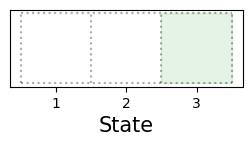
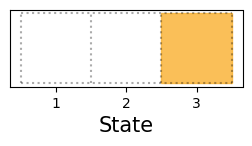
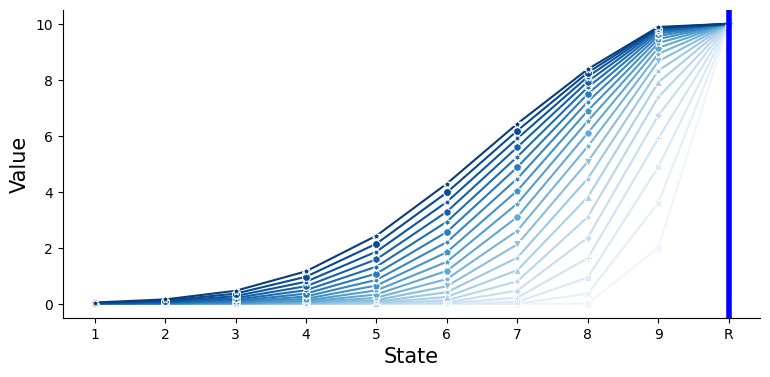
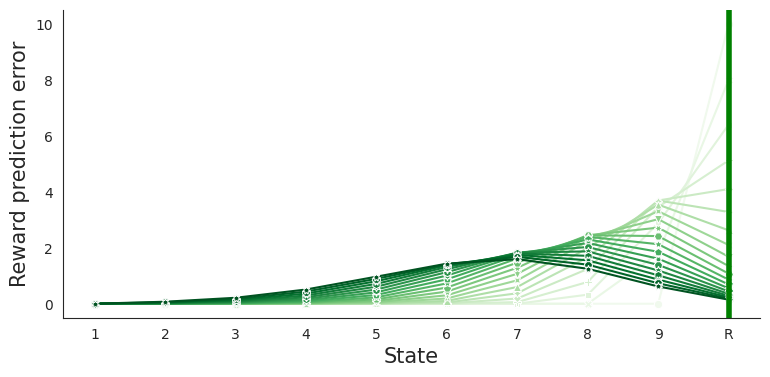
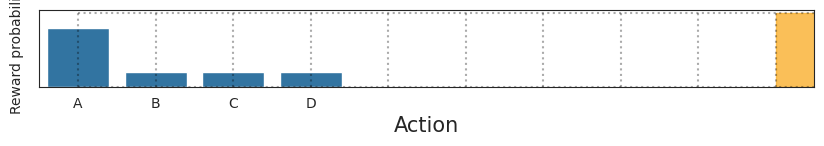

Write the Python code that produced these figures, in order.
import numpy as np
from scipy.stats import norm

import matplotlib.pyplot as plt
from matplotlib.patches import Rectangle
import seaborn as sns
import pandas as pd

class Corridor(object):

  """Class for the corridor environment."""

  def __init__(self):

    self.n_states = 3
    self.n_actions = 2
    self.states = np.arange(0, self.n_states)
    self.actions = np.arange(0, self.n_actions)
    self.reward_location = self.n_states

    self.state = 1 # begin in Start state
    self.t = 0     # reset timstep
    self.terminate = False

  def visualize(self):

    print("Green is the Goal state")

    xs = np.arange(0, self.n_states+1, 1)
    ys = np.arange(0, 2)

    fig, ax = plt.subplots(1, 1, figsize=(self.n_states,1))
    # grid "shades" (boxes)
    w, h = xs[1] - xs[0], ys[1] - ys[0]
    for i, x in enumerate(xs[:-1]):
        for j, y in enumerate(ys[:-1]):
            if (i == self.reward_location - 1):
                ax.add_patch(Rectangle((x, y), w, h, fill=True, color='#008610', alpha=.1))
    # grid lines
    for x in xs:
        plt.plot([x, x], [ys[0], ys[-1]], color='black', alpha=.33, linestyle=':')
    for y in ys:
        plt.plot([xs[0], xs[-1]], [y, y], color='black', alpha=.33, linestyle=':')

    ax.set_xticks(xs[:-1]+0.5)
    ax.set_xticklabels(xs[:-1]+1)
    ax.set_yticklabels([])
    ax.set_xlabel('State', fontsize=15)

    plt.tick_params(left = False)
    plt.show()

  def step(self, action):

    # the step method takes as input a state and action and changes the environment
    # this is where we encode the environment's true model (T and R)

    assert self.state in self.states, "Invalid state"
    assert action in self.actions, "Invalid action"

    if self.state == 1:
      print('New episode')

    print('Current state: ' + str(self.state))

    if action == 0:
      print('Action: left')
    else:
      print('Action: right')

    if self.state == 1:

        if action == 0:    # agent picks left
            self.state = 0
            reward = 0
        else:              # agent picks right
            self.state = 2
            reward = 1
        self.terminate = 1
        print('+ ' + str(reward) + ' reward')

    elif self.state == 0:
        self.state = 0
        reward = 0
        self.terminate = True
        print('+ ' + str(reward) + ' reward')

    elif self.state == 2:
        self.state = 2
        reward = 0
        self.terminate = True
        print('+ ' + str(reward) + ' reward')

    print('New state: ' + str(self.state))

    # increment timestep
    self.t = self.t + 1
    if self.terminate == True:
      self.reset()
      print('End of episode')

    return self.state, reward

  def reset(self):

    # the reset method resets the environment to its start state
    self.state = 1
    self.terminate == False

# This line creates an instance of the Corridor class
env = Corridor()

env.visualize()

# This line takes an action and steps through the environment
new_state, reward = env.step(1)

class SingleTrack(object):

  """Class for the single track environment.

  Parameters
  ----------
  n_states : int
      Number of states on the track.

  """

  def __init__(self, n_states):

    self.n_states = n_states
    self.states = np.arange(0, n_states)
    self.reward_location = self.n_states

    self.state = 1 # begin in Start state
    self.t = 0     # reset timstep
    self.terminate = False

  def visualize(self):

    xs = np.arange(0, self.n_states+1, 1)
    ys = np.arange(0, 2)

    fig, ax = plt.subplots(1, 1, figsize=(self.n_states,1))
    # grid "shades" (boxes)
    w, h = xs[1] - xs[0], ys[1] - ys[0]
    for i, x in enumerate(xs[:-1]):
        for j, y in enumerate(ys[:-1]):
            if (i == self.reward_location - 1):
                ax.add_patch(Rectangle((x, y), w, h, fill=True, color='#f9b02e', alpha=.8))
    # grid lines
    for x in xs:
        plt.plot([x, x], [ys[0], ys[-1]], color='black', alpha=.33, linestyle=':')
    for y in ys:
        plt.plot([xs[0], xs[-1]], [y, y], color='black', alpha=.33, linestyle=':')

    ax.set_xticks(xs[:-1]+0.5)
    ax.set_xticklabels(xs[:-1]+1)
    ax.set_yticklabels([])
    ax.set_xlabel('State', fontsize=15)

    plt.tick_params(left = False)
    plt.show()

  def step(self):

    print('Current state: ' + str(self.state))
    print('Moving right...')
    self.state = self.state+1

    if (self.state == self.reward_location):
        reward = 10;
        self.terminate = True
    else:
        reward = 0;

    print('New state: ' + str(self.state))

    # increment timestep
    self.t = self.t + 1

    return self.state, reward

  def reset(self):

    # the reset method resets the environment to its start state
    self.state = 1
    self.t = 0     # reset timstep
    self.terminate = False


track = SingleTrack(3)
track.visualize()

class TDRL(object):
  """Class for the TDRL reward prediction algorithm.

  Parameters
  ----------

  alpha : float, range (0, 1)
      Learning rate.

  gamma : float, range (0, 1)
      Discount factor.

  """

  def __init__(self, env, alpha, gamma, v_init = False):

    self.a = alpha
    self.g = gamma

    # initialize values
    if v_init: # check if initial values were provided
      self.v = np.ones((env.n_states, ))*v_init
    else:
      self.v = np.zeros((env.n_states, ))

    # initialize td-errors
    self.d = np.zeros((env.n_states, ))

  def update(self, current_state, new_state, reward, verbose=False):

    td_error = reward + self.g * self.v[new_state-1] - self.v[current_state-1]

    print('delta: ' + str(td_error))

    self.d[current_state] = td_error
    self.v[current_state-1] = self.v[current_state-1] + self.a * td_error

    if verbose == True:
      print('delta: ' + str(self.v))

def run_simulation(params, n_episodes):

  """Function for running a simulation of TDRL in the single track environment."""

  # make environment
  env = SingleTrack(params['n_states'])

  # initialize agent
  agent = TDRL(env, params['alpha'], params['gamma'])

  # initialize output containers
  V = np.zeros((n_episodes, params['n_states']))
  D = np.zeros((n_episodes, params['n_states']))

  for e in np.arange(n_episodes):

    print("Ran the track " + str(e) + " times so far")

    for s in np.arange(params['n_states']):

      # step through environment
      current_state = env.state
      _, reward = env.step()
      new_state = env.state

      # update agent
      agent.update(current_state, new_state, reward, verbose=False)

      if env.terminate:

          V[e,:] = agent.v
          D[e,:] = agent.d

          print('End of episode')
          env.reset()

          break

  return env, V, D

n_episodes = 20

params = {
    'n_states': 10,
    'alpha': 0.2,
    'gamma': 0.9
}

env, V, D = run_simulation(params, n_episodes)

# Value
df_wide = pd.DataFrame(V.T)
df_wide.loc[len(df_wide.index)-1] = 10

fig, ax = plt.subplots(1,1,figsize=(9,4))
sns.lineplot(data=df_wide, legend=False, palette='Blues', markers=True, dashes=False)
ax.legend(labels=list(np.arange(params['n_states'])+1))
ax.axvline(x=params['n_states']-1, color='blue',linewidth=4)
ax.set_xticks(np.arange(params['n_states']))
labels = [str(i) for i in np.arange(params['n_states'])+1]
labels[-1] = 'R'
ax.set_xticklabels(labels)
ax.set_xlabel('State',fontsize=15);
ax.set_ylabel('Value',fontsize=15);
sns.set_style('white');
sns.despine();
plt.gca().get_legend().remove()

# TD-error
df_wide = pd.DataFrame(D.T)

fig, ax = plt.subplots(1,1,figsize=(9,4))
sns.lineplot(data=df_wide, legend=False, palette='Greens', markers=True, dashes=False)
ax.legend(labels=list(np.arange(params['n_states'])+1))
ax.axvline(x=params['n_states']-1, color='green',linewidth=4)
ax.set_xticks(np.arange(params['n_states']))
labels = [str(i) for i in np.arange(params['n_states'])+1]
labels[-1] = 'R'
ax.set_xticklabels(labels)
ax.set_xlabel('State',fontsize=15);
ax.set_ylabel('Reward prediction error',fontsize=15);
sns.set_style('white');
sns.despine();
plt.gca().get_legend().remove()

env.visualize()

class Bandit(object):

  """Class for the multiarmed bandit environment.

  Parameters
  ----------
  k : int
      Number of arms (actions).
  best_action: int
      Best action.
  p_best : float, range (0, 1)
      Reward probability for the best action.
  p_other: float, range (0, 1)
      Reward probability for the other arms.

  """

  def __init__(self, k, best, p_best, p_other, labels=None):

    self.k = k              # number of arms
    self.best_action = best # best action
    self.p_best = p_best    # probability of reward for best action
    self.p_other = p_other  # probability of reward for other actions
    self.t = 0              # initialize timestep
    self.labels = labels

  def visualize(self):

    # this method lets us visualize the structure of the environment
    # in the multiarmed bandit case, this consists of the reward distribution for each arm

    p_reward = np.ones((self.k, ))*self.p_other
    p_reward[self.best_action-1] = self.p_best

    sns.barplot(p_reward)
    if self.labels == None:
      labels = np.arange(self.k)+1
    else:
      labels = self.labels
    plt.xticks(np.arange(self.k), labels)
    plt.xlabel('Action')
    plt.ylabel('Reward probability')

  def step(self, action):

    # the step method takes as input an action and changes the environment
    # in the bandit case, the environment responds with a reward

     # draw reward
    if action == self.best_action:
      reward = np.random.choice([1,0], p=[self.p_best, self.p_other])
    else:
      reward = np.random.choice([1,0], p=[self.p_other, self.p_best])

    # increment timestep
    self.t = self.t + 1

    # comment the next line in if you want to print the time step
    # print('timestep: ' + str(self.t))

    return reward

  def reset(self):

    # the reset method resets the environment to its start state
    self.t = 0

fourarmed = Bandit(4, 1, 0.8, 0.2, labels=['A', 'B', 'C', 'D'])
fourarmed.visualize()

class QLearning(object):
  """Class for the Q-learning algorithm.

  Parameters
  ----------

  alpha : float, range (0, 1)
      Learning rate.

  gamma : float, range (0, inf)
      Discount factor.

  beta : float, range (0, 1)
      Inverse temperature.

  """

  def __init__(self, env, alpha, beta, epsilon, q_init=False):

    # initialize action space
    self.action_space = env.action_space

    self.a = alpha
    self.b = beta
    self.eps = epsilon

     # initialize Q-values
    if q_init: # check if initial q-values were provided
      self.q = np.ones((env.n_states+1, env.k))*q_init
    else:
      self.q = np.zeros((env.n_states+1, env.k))

  def softmax(self, q_values):
    """Compute softmax probabilities for a vector of Q-values."""
    # numerical stability trick: subtract max
    q_stable = q_values - np.max(q_values)
    exp_q = np.exp(q_stable / self.beta)
    return exp_q / np.sum(exp_q)

  def policy(self, state):
    """Select action according to Softmax probabilities."""
    probs = self.softmax(self.q[state-1])
    action = np.random.choice(np.arange(1, len(probs)+1), p=probs)
    return action

  def update(self, current_state, action, reward, new_state, verbose=False):

    # we are at the start door
    if current_state == 1:

        # model-free learning
        self.q[current_state-1, action-1] = self.q[current_state-1, action-1] + self.a*(reward + self.g * max(self.q[new_state-1, :]) - self.q[current_state-1, action-1])

    # we are at one of the second doors
    elif (current_state == 2) | (current_state == 3):

      # model-free learning
      self.q[current_state-1, action-1] = self.q[current_state-1, action-1] + self.a*(reward + self.g * max(self.q[new_state-1, :]) - self.q[current_state-1, action-1])

    if verbose == True:
      print(self.q)


import numpy as np

def qlearning_choice_loglik(
    agent,
    states,          # array-like, int, 1..n_states
    actions,         # array-like, int, 1..k  (1-based indexing)
    rewards,         # array-like, numeric
    next_states,     # array-like, int, 1..n_states
    beta,            # float, inverse temperature for softmax
    include_mask=None,   # optional bool array, True to include that trial in the likelihood
    init_q=None,         # optional float to (re)initialize agent.q before rolling; if None, keep current
    return_per_trial=False,
):
    """
    Softmax observation model likelihood.

    Likelihood per trial t:
        P(a_t | s_t, Q, beta) = exp(beta * Q[s_t, a_t]) / sum_a exp(beta * Q[s_t, a])

    Then the agent learns from the observed (s_t, a_t, r_t, s'_t) via agent.update(...).

    Parameters
    ----------
    agent : QLearning
        Your QLearning instance (has .q with shape (n_states+1, k), 1-based states/actions).
    states, actions, rewards, next_states : same length arrays
        Observed data. Use -1 or np.nan in `actions` to skip a trial (no likelihood, no update).
    beta : float
        Softmax inverse temperature.
    include_mask : None or array-like of bool
        If provided, only trials with mask==True contribute to likelihood and updates
        (useful if you only want, e.g., first-step choices: include_mask = (states == 1)).
    init_q : None or float
        If given, fills agent.q with this value before rolling forward.
        If None, uses agent.q as-is.
    return_per_trial : bool
        If True, also return vector of per-trial log-probs (np.nan for skipped).

    Returns
    -------
    total_loglik : float
    (optional) per_trial_logp : np.ndarray
    """
    states      = np.asarray(states)
    actions     = np.asarray(actions)
    rewards     = np.asarray(rewards)
    next_states = np.asarray(next_states)
    assert len(states) == len(actions) == len(rewards) == len(next_states), "All inputs must be same length"

    # Optionally (re)initialize Q-table to a known baseline
    if init_q is not None:
        agent.q[:] = init_q

    T = len(actions)
    per_logp = np.full(T, np.nan, dtype=float)

    # Determine action-space size (k) from the Q-table’s second dimension
    # agent.q shape is (n_states+1, k)
    k = agent.q.shape[1]

    # Trials to include
    if include_mask is None:
        include_mask = np.ones(T, dtype=bool)
    else:
        include_mask = np.asarray(include_mask, dtype=bool)
        assert include_mask.shape == (T,), "include_mask must match number of trials"

    for t in range(T):
        if not include_mask[t]:
            continue

        a = actions[t]
        s = states[t]
        ns = next_states[t]
        r = rewards[t]

        # Skip trial if action is missing/invalid
        if (a is None) or (isinstance(a, float) and np.isnan(a)) or (int(a) < 1):
            continue

        # Pull Q-values for current state (remember your table is 1-based for states)
        # agent.q shape: (n_states+1, k), so state s maps to row s-1
        Qs = np.asarray(agent.q[s-1, :], dtype=float)   # length k

        # Numerically stable log-softmax
        z = beta * Qs
        z -= np.max(z)
        log_denom = np.log(np.exp(z).sum())
        chosen_idx = int(a) - 1     # 1..k -> 0..k-1
        per_logp[t] = z[chosen_idx] - log_denom

        # Roll the agent forward using the observed transition
        agent.update(s, a, r, ns)

    total_loglik = np.nansum(per_logp)

    return (total_loglik, per_logp) if return_per_trial else total_loglik
